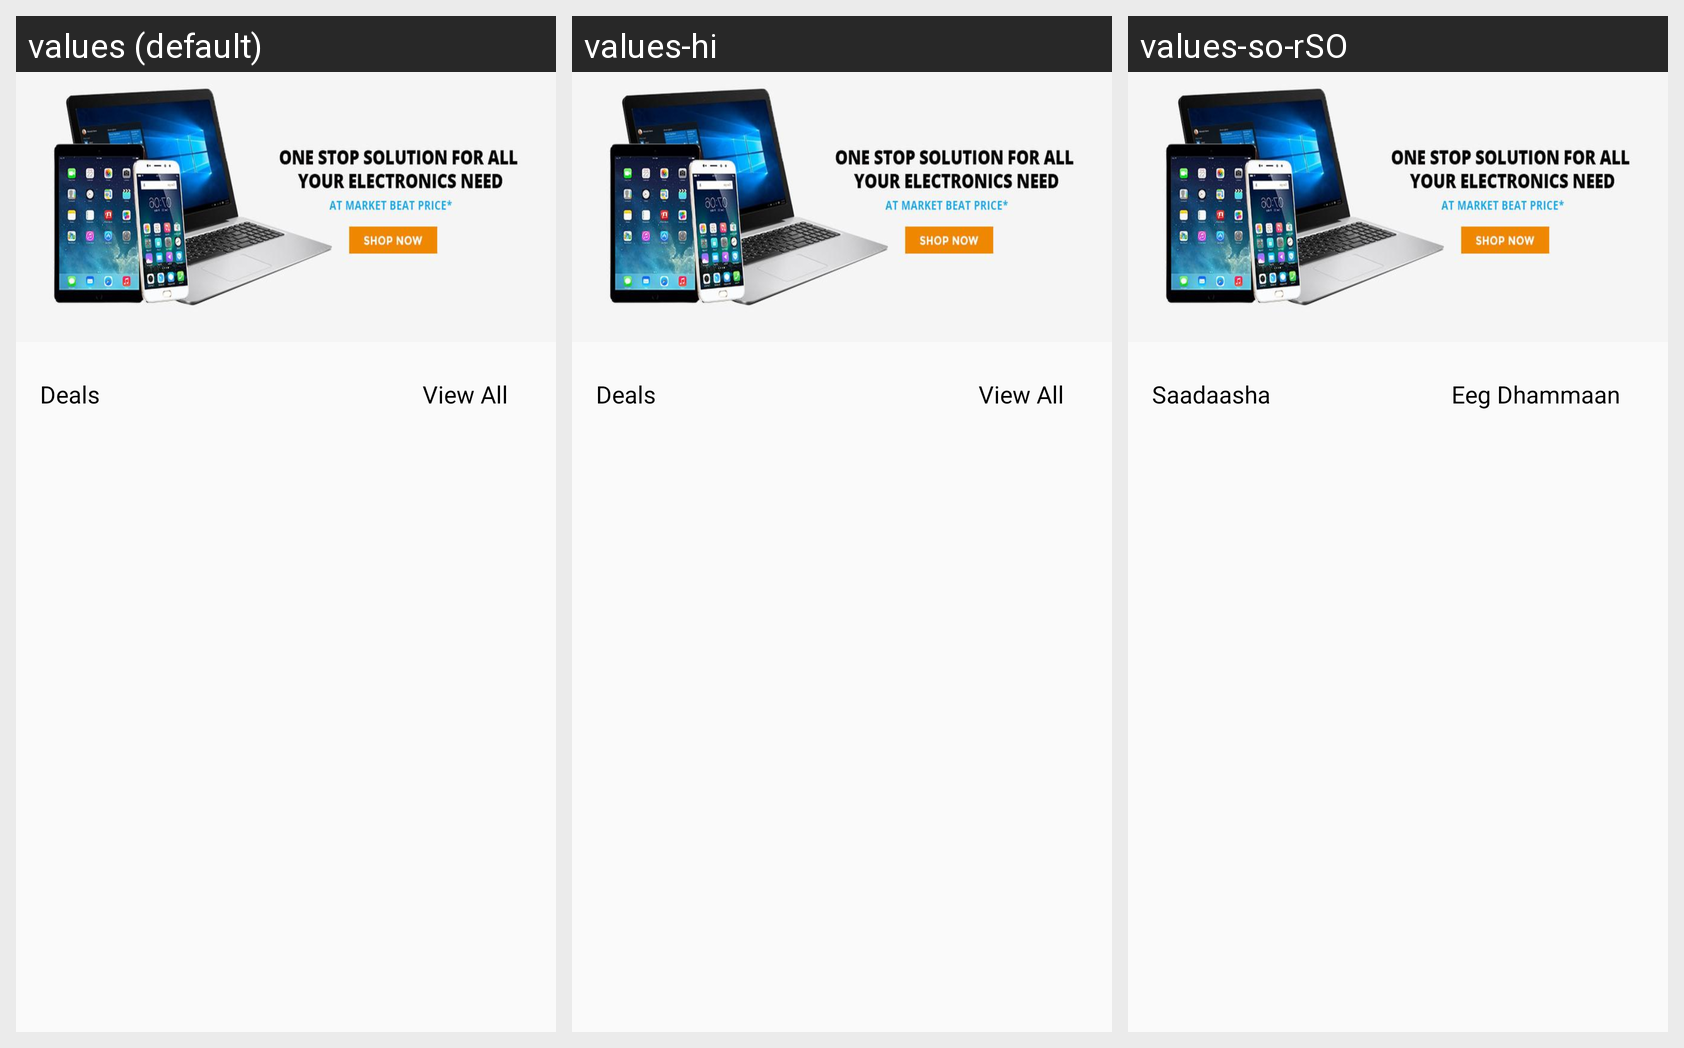

This grid shows one Android layout under several languages. Give, for every string resource on the screen, its name, the default text and each shown locale's text.
Android screen res/layout/fragment_deals.xml rendered under 3 locales, left to right: values (default), values-hi, values-so-rSO. Device: Nexus 5 (rendered at 1080×1920; each locale shown at half size, 540×960, under a caption strip naming it); theme AppTheme.
Strings drawn on this screen, with the default value and each locale's value (text and hints the layout hard-codes, and strings that could not be matched under every locale, appear in the picture but are not listed):

deals
  values: Deals
  values-hi: Deals  [not translated; the default value is used]
  values-so-rSO: Saadaasha

view_all
  values: View All
  values-hi: View All  [not translated; the default value is used]
  values-so-rSO: Eeg Dhammaan
